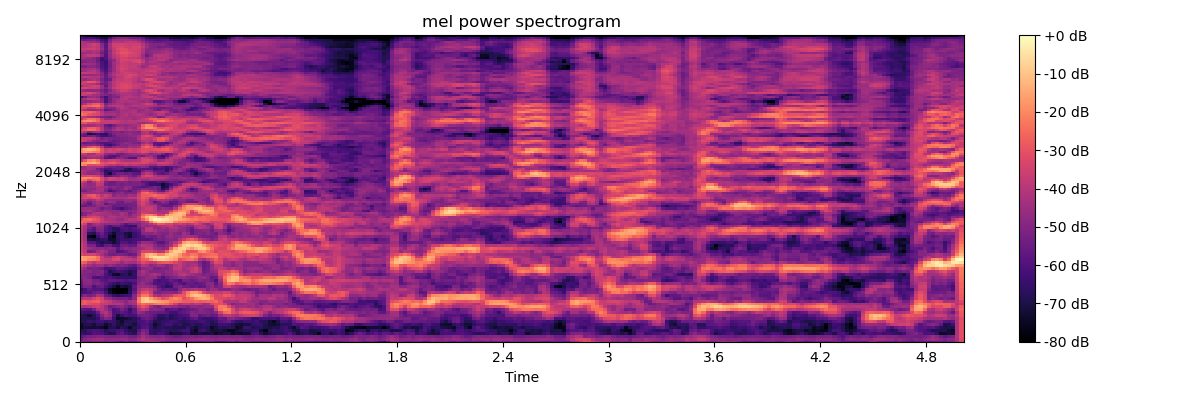

Data behind this chart, as committed beside it:
-5.035192489624023438e+01, -5.232010269165039062e+01, -5.287265014648437500e+01, -5.029978942871093750e+01, -5.087911987304687500e+01, -5.150743865966796875e+01, -5.291227340698242188e+01, -4.878335571289062500e+01, -5.002114868164062500e+01, -5.528153228759765625e+01, -5.761976623535156250e+01, -5.280342102050781250e+01, -5.578627777099609375e+01, -5.595867156982421875e+01, -5.169255447387695312e+01, -4.958493804931640625e+01, -4.502444458007812500e+01, -4.385156631469726562e+01, -4.528255462646484375e+01, -4.708700561523437500e+01, -5.259493255615234375e+01, -5.572954559326171875e+01, -5.595267486572265625e+01, -5.514137649536132812e+01
-5.446374893188476562e+01, -4.931484985351562500e+01, -4.739398193359375000e+01, -4.573648071289062500e+01, -4.529003906250000000e+01, -4.467562866210937500e+01, -4.788102722167968750e+01, -4.781782531738281250e+01, -4.765116119384765625e+01, -4.760176849365234375e+01, -4.596625518798828125e+01, -4.596646118164062500e+01, -4.916922760009765625e+01, -4.840385818481445312e+01, -4.459967422485351562e+01, -4.104096984863281250e+01, -4.424754714965820312e+01, -4.496729278564453125e+01, -4.563448333740234375e+01, -4.707990264892578125e+01, -4.635682678222656250e+01, -4.872591400146484375e+01, -5.062469482421875000e+01, -5.021223068237304688e+01
-5.845345306396484375e+01, -5.376899719238281250e+01, -5.167512130737304688e+01, -5.153926849365234375e+01, -4.952569580078125000e+01, -4.958436584472656250e+01, -5.143730926513671875e+01, -5.214063644409179688e+01, -5.208838653564453125e+01, -5.159961700439453125e+01, -5.087733459472656250e+01, -5.040874862670898438e+01, -5.314408111572265625e+01, -5.363743209838867188e+01, -4.968888854980468750e+01, -4.395945739746093750e+01, -4.724768066406250000e+01, -5.013925170898437500e+01, -5.090618133544921875e+01, -5.106134033203125000e+01, -4.947883605957031250e+01, -5.251609039306640625e+01, -5.339022827148437500e+01, -5.552397155761718750e+01
-6.349263000488281250e+01, -6.674388885498046875e+01, -6.434320068359375000e+01, -5.950495910644531250e+01, -6.004042816162109375e+01, -6.068406677246093750e+01, -6.592011260986328125e+01, -6.918135833740234375e+01, -6.823486328125000000e+01, -5.991929626464843750e+01, -5.707921981811523438e+01, -6.168087005615234375e+01, -6.608579254150390625e+01, -6.784470367431640625e+01, -5.529257202148437500e+01, -4.832219696044921875e+01, -5.243260955810546875e+01, -6.457573699951171875e+01, -6.659626007080078125e+01, -6.201215362548828125e+01, -6.232319259643554688e+01, -6.599037933349609375e+01, -7.245471954345703125e+01, -7.087716674804687500e+01
-6.891897583007812500e+01, -6.720282745361328125e+01, -6.228223419189453125e+01, -6.010337066650390625e+01, -6.040611267089843750e+01, -6.263658905029296875e+01, -6.780687713623046875e+01, -6.491080474853515625e+01, -6.494526672363281250e+01, -6.154555511474609375e+01, -5.987090301513671875e+01, -6.547608184814453125e+01, -6.902198028564453125e+01, -6.911293029785156250e+01, -5.895104598999023438e+01, -5.134098052978515625e+01, -5.384605407714843750e+01, -6.459416198730468750e+01, -6.679740905761718750e+01, -6.624012756347656250e+01, -6.306893920898437500e+01, -6.508444976806640625e+01, -6.726568603515625000e+01, -6.769523620605468750e+01
-7.505051422119140625e+01, -7.166310882568359375e+01, -7.192185211181640625e+01, -7.264472198486328125e+01, -7.204589080810546875e+01, -7.366693878173828125e+01, -7.639099884033203125e+01, -6.912893676757812500e+01, -6.821496582031250000e+01, -7.235900878906250000e+01, -6.748838043212890625e+01, -6.976071929931640625e+01, -7.489541625976562500e+01, -6.817480468750000000e+01, -6.503166961669921875e+01, -5.994684219360351562e+01, -5.919899368286132812e+01, -6.528166961669921875e+01, -7.081828308105468750e+01, -6.732347869873046875e+01, -6.696480560302734375e+01, -6.813408660888671875e+01, -6.829297637939453125e+01, -6.960884857177734375e+01
-7.440190124511718750e+01, -6.924990844726562500e+01, -6.859188842773437500e+01, -7.164925384521484375e+01, -6.627151489257812500e+01, -6.787619781494140625e+01, -7.303886413574218750e+01, -7.004530334472656250e+01, -6.591526031494140625e+01, -7.025256347656250000e+01, -7.108068084716796875e+01, -6.615219879150390625e+01, -6.778603363037109375e+01, -7.094776916503906250e+01, -6.403651428222656250e+01, -6.032368469238281250e+01, -6.045220565795898438e+01, -6.471956634521484375e+01, -7.283238220214843750e+01, -6.920880889892578125e+01, -6.506013488769531250e+01, -6.195649337768554688e+01, -6.324114990234375000e+01, -6.698712158203125000e+01
-6.838655090332031250e+01, -6.798572540283203125e+01, -6.420131683349609375e+01, -6.558264160156250000e+01, -6.284988403320312500e+01, -6.242191314697265625e+01, -6.582501220703125000e+01, -6.364233398437500000e+01, -6.449758911132812500e+01, -6.970466613769531250e+01, -7.360332489013671875e+01, -6.809230041503906250e+01, -6.771510314941406250e+01, -6.822923278808593750e+01, -6.217570495605468750e+01, -6.152145767211914062e+01, -5.836888122558593750e+01, -6.191022491455078125e+01, -6.891880798339843750e+01, -6.831331634521484375e+01, -6.601118469238281250e+01, -6.507076263427734375e+01, -6.254688262939453125e+01, -6.345745086669921875e+01
-6.879880523681640625e+01, -6.872426605224609375e+01, -6.900100708007812500e+01, -6.849414825439453125e+01, -6.415262603759765625e+01, -5.549856185913085938e+01, -4.973276519775390625e+01, -5.167506408691406250e+01, -6.486168670654296875e+01, -7.431063079833984375e+01, -7.322241210937500000e+01, -7.256739044189453125e+01, -7.048580169677734375e+01, -6.813990020751953125e+01, -6.314522552490234375e+01, -5.683509063720703125e+01, -5.483580017089843750e+01, -5.671969604492187500e+01, -6.254988098144531250e+01, -6.890573120117187500e+01, -6.930074310302734375e+01, -6.556532287597656250e+01, -6.852937316894531250e+01, -6.603276062011718750e+01
-6.717845916748046875e+01, -6.977375793457031250e+01, -7.290354156494140625e+01, -6.776603698730468750e+01, -6.082216644287109375e+01, -5.081195831298828125e+01, -4.358744812011718750e+01, -4.659474182128906250e+01, -6.049337768554687500e+01, -7.155054473876953125e+01, -6.483681488037109375e+01, -6.018917846679687500e+01, -6.175946807861328125e+01, -6.190288543701171875e+01, -5.420126342773437500e+01, -5.292037200927734375e+01, -5.252758026123046875e+01, -5.496114349365234375e+01, -5.830022811889648438e+01, -6.590285491943359375e+01, -6.594915771484375000e+01, -6.255108642578125000e+01, -6.828185272216796875e+01, -6.526210784912109375e+01
-6.332324218750000000e+01, -6.390695953369140625e+01, -6.494458770751953125e+01, -6.329750823974609375e+01, -5.511227416992187500e+01, -4.399672698974609375e+01, -4.095341873168945312e+01, -4.770233917236328125e+01, -6.057894134521484375e+01, -6.003989410400390625e+01, -5.741022491455078125e+01, -5.950418472290039062e+01, -6.284233093261718750e+01, -5.683199310302734375e+01, -4.680278778076171875e+01, -4.865672683715820312e+01, -5.284051895141601562e+01, -5.488796615600585938e+01, -5.483814239501953125e+01, -5.619236755371093750e+01, -5.574211502075195312e+01, -5.897804260253906250e+01, -6.221058654785156250e+01, -6.264212799072265625e+01
-5.666341400146484375e+01, -5.843771362304687500e+01, -5.912728881835937500e+01, -5.326196670532226562e+01, -4.253006744384765625e+01, -4.031183624267578125e+01, -4.550198364257812500e+01, -5.136481475830078125e+01, -6.050853729248046875e+01, -5.860071563720703125e+01, -5.249997711181640625e+01, -5.708348083496093750e+01, -6.589119720458984375e+01, -5.720472717285156250e+01, -4.270999908447265625e+01, -3.716020202636718750e+01, -4.087430191040039062e+01, -5.044123077392578125e+01, -4.908607482910156250e+01, -4.968347167968750000e+01, -5.156681442260742188e+01, -6.041888427734375000e+01, -5.752317810058593750e+01, -5.676261901855468750e+01
-4.039704895019531250e+01, -4.272107315063476562e+01, -4.074267578125000000e+01, -3.715557479858398438e+01, -3.507572555541992188e+01, -3.929267120361328125e+01, -4.619255065917968750e+01, -5.469078826904296875e+01, -5.249292755126953125e+01, -4.982593917846679688e+01, -4.767391967773437500e+01, -5.176580810546875000e+01, -5.565069580078125000e+01, -5.084493255615234375e+01, -3.619712066650390625e+01, -2.997604942321777344e+01, -3.327668380737304688e+01, -4.526108551025390625e+01, -5.013862609863281250e+01, -5.315827178955078125e+01, -4.601467895507812500e+01, -4.441174316406250000e+01, -4.583255004882812500e+01, -4.698711776733398438e+01
-2.761117553710937500e+01, -2.882828330993652344e+01, -3.126107978820800781e+01, -3.316686248779296875e+01, -3.294841384887695312e+01, -3.749304962158203125e+01, -3.696424102783203125e+01, -3.844453430175781250e+01, -4.100592041015625000e+01, -3.949227142333984375e+01, -4.071031188964843750e+01, -4.789379882812500000e+01, -4.576615142822265625e+01, -4.294129180908203125e+01, -2.811035156250000000e+01, -2.396155548095703125e+01, -2.629631042480468750e+01, -2.681842231750488281e+01, -2.296636009216308594e+01, -2.108187294006347656e+01, -2.203872871398925781e+01, -2.400773620605468750e+01, -2.885231590270996094e+01, -3.493476486206054688e+01
-3.031960678100585938e+01, -2.773508453369140625e+01, -2.959130668640136719e+01, -2.801339149475097656e+01, -2.668696594238281250e+01, -3.236401367187500000e+01, -3.511818695068359375e+01, -3.756149291992187500e+01, -4.270056152343750000e+01, -4.431814575195312500e+01, -4.482798767089843750e+01, -4.877202606201171875e+01, -4.395819473266601562e+01, -4.160387420654296875e+01, -2.151531600952148438e+01, -1.026141929626464844e+01, -7.910118103027343750e+00, -1.033950042724609375e+01, -1.246510124206542969e+01, -1.481005287170410156e+01, -1.739285850524902344e+01, -1.807581710815429688e+01, -2.225543975830078125e+01, -2.365587234497070312e+01
-4.203316497802734375e+01, -3.974708557128906250e+01, -4.000465393066406250e+01, -3.449866867065429688e+01, -3.063548469543457031e+01, -3.492611312866210938e+01, -4.571989059448242188e+01, -4.717633819580078125e+01, -5.204814147949218750e+01, -5.324232482910156250e+01, -5.334828186035156250e+01, -5.265794754028320312e+01, -5.632555389404296875e+01, -4.813940429687500000e+01, -2.232216453552246094e+01, -1.083431816101074219e+01, -9.682943344116210938e+00, -1.640286254882812500e+01, -2.192102050781250000e+01, -2.610116195678710938e+01, -3.201996612548828125e+01, -2.860303688049316406e+01, -2.317615509033203125e+01, -1.997168731689453125e+01
-5.465579986572265625e+01, -5.006860351562500000e+01, -5.276477813720703125e+01, -4.985974884033203125e+01, -4.194209289550781250e+01, -4.408629608154296875e+01, -5.517470550537109375e+01, -5.878845977783203125e+01, -6.537170410156250000e+01, -6.727745056152343750e+01, -6.503829956054687500e+01, -6.345394134521484375e+01, -6.246167373657226562e+01, -4.889175415039062500e+01, -3.260389328002929688e+01, -2.298731613159179688e+01, -2.297482872009277344e+01, -3.110428428649902344e+01, -4.278610229492187500e+01, -4.488356781005859375e+01, -4.170846176147460938e+01, -4.060779571533203125e+01, -3.779605865478515625e+01, -3.012616729736328125e+01
-6.218373870849609375e+01, -6.069299697875976562e+01, -5.876618194580078125e+01, -5.471858978271484375e+01, -5.315371704101562500e+01, -5.467842864990234375e+01, -6.209589385986328125e+01, -7.229312133789062500e+01, -7.746344757080078125e+01, -8.000000000000000000e+01, -8.000000000000000000e+01, -7.739015960693359375e+01, -6.732228088378906250e+01, -5.505212020874023438e+01, -4.013067245483398438e+01, -3.120403671264648438e+01, -3.014198875427246094e+01, -3.564555358886718750e+01, -5.086061096191406250e+01, -5.237362670898437500e+01, -4.938906097412109375e+01, -4.912727737426757812e+01, -4.868238067626953125e+01, -5.015179061889648438e+01
-6.643626403808593750e+01, -6.182135009765625000e+01, -5.629175186157226562e+01, -5.949029922485351562e+01, -5.890500259399414062e+01, -5.955650711059570312e+01, -6.679992675781250000e+01, -7.382052612304687500e+01, -8.000000000000000000e+01, -8.000000000000000000e+01, -8.000000000000000000e+01, -8.000000000000000000e+01, -6.885697937011718750e+01, -5.874112319946289062e+01, -4.292464065551757812e+01, -3.819469070434570312e+01, -3.686716461181640625e+01, -3.931486129760742188e+01, -4.514160919189453125e+01, -5.290718078613281250e+01, -5.765420532226562500e+01, -5.594285583496093750e+01, -5.685454559326171875e+01, -5.780684661865234375e+01
-5.790821838378906250e+01, -5.173345565795898438e+01, -5.251689147949218750e+01, -6.023207092285156250e+01, -5.571794128417968750e+01, -5.488297271728515625e+01, -6.045478057861328125e+01, -6.684513854980468750e+01, -7.087952423095703125e+01, -7.675492095947265625e+01, -7.032092285156250000e+01, -7.243834686279296875e+01, -6.958011627197265625e+01, -5.714039230346679688e+01, -4.602207183837890625e+01, -4.551744461059570312e+01, -4.551382446289062500e+01, -4.770883941650390625e+01, -5.010536193847656250e+01, -5.834420013427734375e+01, -6.165095520019531250e+01, -6.634572601318359375e+01, -6.393975830078125000e+01, -5.362213516235351562e+01
-5.661052703857421875e+01, -4.881745910644531250e+01, -4.873558425903320312e+01, -5.193684387207031250e+01, -4.970363998413085938e+01, -5.361612701416015625e+01, -5.726367950439453125e+01, -6.152628326416015625e+01, -6.454286956787109375e+01, -6.815276336669921875e+01, -6.311238861083984375e+01, -6.452459716796875000e+01, -6.671522521972656250e+01, -6.144200134277343750e+01, -4.885134887695312500e+01, -4.592269515991210938e+01, -5.029799652099609375e+01, -5.293476104736328125e+01, -6.004774475097656250e+01, -6.057057189941406250e+01, -5.975227355957031250e+01, -6.343193817138671875e+01, -6.007190704345703125e+01, -5.455860519409179688e+01
-5.399227142333984375e+01, -4.836540222167968750e+01, -4.784027481079101562e+01, -5.234009552001953125e+01, -5.265344238281250000e+01, -5.739619445800781250e+01, -5.906309509277343750e+01, -5.650581359863281250e+01, -5.640292358398437500e+01, -5.770095062255859375e+01, -5.811191940307617188e+01, -6.002643966674804688e+01, -5.888015747070312500e+01, -5.828834533691406250e+01, -5.126349639892578125e+01, -4.934438323974609375e+01, -4.787977600097656250e+01, -4.870754241943359375e+01, -5.861664581298828125e+01, -6.277470397949218750e+01, -6.050306701660156250e+01, -5.979053497314453125e+01, -5.539475250244140625e+01, -5.819921493530273438e+01
-5.087382507324218750e+01, -4.925534057617187500e+01, -5.199465179443359375e+01, -5.974870300292968750e+01, -6.104176712036132812e+01, -5.912865066528320312e+01, -6.159091186523437500e+01, -6.058184814453125000e+01, -6.325386810302734375e+01, -6.517768096923828125e+01, -6.563787841796875000e+01, -6.559191894531250000e+01, -6.554584503173828125e+01, -6.538606262207031250e+01, -5.185248565673828125e+01, -5.031459808349609375e+01, -4.749784851074218750e+01, -4.669814300537109375e+01, -4.668826293945312500e+01, -5.432808685302734375e+01, -6.025444793701171875e+01, -5.521128845214843750e+01, -5.255052566528320312e+01, -5.054697418212890625e+01
-4.891958236694335938e+01, -5.006562042236328125e+01, -5.117294311523437500e+01, -5.250613403320312500e+01, -5.016445159912109375e+01, -5.277029418945312500e+01, -6.075514221191406250e+01, -6.605470275878906250e+01, -7.290780639648437500e+01, -7.426128387451171875e+01, -6.857865905761718750e+01, -6.635969543457031250e+01, -7.128257751464843750e+01, -6.519420623779296875e+01, -4.805297088623046875e+01, -4.509066772460937500e+01, -4.722738647460937500e+01, -4.467356109619140625e+01, -4.268569946289062500e+01, -4.542589569091796875e+01, -5.148903656005859375e+01, -4.923106002807617188e+01, -4.805542755126953125e+01, -4.509365463256835938e+01
-4.689099884033203125e+01, -5.017210388183593750e+01, -4.899420928955078125e+01, -5.167233276367187500e+01, -5.107925415039062500e+01, -5.016558074951171875e+01, -5.788525009155273438e+01, -6.930434417724609375e+01, -6.563896942138671875e+01, -6.172678375244140625e+01, -6.342266845703125000e+01, -6.549615478515625000e+01, -6.876999664306640625e+01, -6.643515777587890625e+01, -4.795853424072265625e+01, -4.264804840087890625e+01, -4.606980133056640625e+01, -5.013845825195312500e+01, -5.025190353393554688e+01, -4.961983108520507812e+01, -5.090074157714843750e+01, -4.722067260742187500e+01, -4.766134262084960938e+01, -4.323446273803710938e+01
-4.126280975341796875e+01, -4.653950500488281250e+01, -5.280760192871093750e+01, -5.118564987182617188e+01, -5.268344116210937500e+01, -5.519084930419921875e+01, -6.150021362304687500e+01, -6.123956298828125000e+01, -6.042176818847656250e+01, -5.592348480224609375e+01, -5.727688598632812500e+01, -5.892810058593750000e+01, -6.130429077148437500e+01, -6.173916244506835938e+01, -5.433689880371093750e+01, -4.822240447998046875e+01, -4.765499877929687500e+01, -4.675843429565429688e+01, -5.221016693115234375e+01, -5.273951721191406250e+01, -5.024790954589843750e+01, -5.122606658935546875e+01, -4.626855850219726562e+01, -3.843142318725585938e+01
-3.418361282348632812e+01, -3.892142105102539062e+01, -4.396496963500976562e+01, -4.729181671142578125e+01, -4.478546142578125000e+01, -4.483031082153320312e+01, -5.005375671386718750e+01, -4.599001312255859375e+01, -4.908307647705078125e+01, -5.118312835693359375e+01, -5.003698348999023438e+01, -5.218270874023437500e+01, -5.523855209350585938e+01, -5.692789077758789062e+01, -4.888529205322265625e+01, -4.074051666259765625e+01, -4.328014373779296875e+01, -4.854757690429687500e+01, -4.708213043212890625e+01, -4.385115051269531250e+01, -4.532842636108398438e+01, -4.882304382324218750e+01, -4.618148803710937500e+01, -4.025536346435546875e+01
-2.536764335632324219e+01, -2.789165115356445312e+01, -3.505870437622070312e+01, -4.000714492797851562e+01, -3.489448547363281250e+01, -3.739154815673828125e+01, -3.880281829833984375e+01, -3.886689376831054688e+01, -4.006808471679687500e+01, -4.222776412963867188e+01, -4.652346420288085938e+01, -4.240370941162109375e+01, -4.400573730468750000e+01, -4.408417510986328125e+01, -3.899654769897460938e+01, -3.189336204528808594e+01, -3.533036804199218750e+01, -3.758917236328125000e+01, -3.634081268310546875e+01, -3.061306381225585938e+01, -2.895544433593750000e+01, -2.766039657592773438e+01, -2.979064941406250000e+01, -3.291486358642578125e+01
-1.533267307281494141e+01, -1.603746032714843750e+01, -2.048495483398437500e+01, -2.148286819458007812e+01, -2.449488449096679688e+01, -3.558408737182617188e+01, -3.726837921142578125e+01, -3.816455078125000000e+01, -3.259497451782226562e+01, -3.207220077514648438e+01, -3.828779983520507812e+01, -3.722383499145507812e+01, -3.759159469604492188e+01, -3.977124023437500000e+01, -3.343232727050781250e+01, -2.706431388854980469e+01, -2.597924804687500000e+01, -1.956927299499511719e+01, -1.152171516418457031e+01, -7.862941741943359375e+00, -7.992736816406250000e+00, -1.006879806518554688e+01, -1.350931739807128906e+01, -1.730877113342285156e+01
-1.582088661193847656e+01, -1.713678932189941406e+01, -1.795130920410156250e+01, -1.903387069702148438e+01, -2.409108352661132812e+01, -3.593405532836914062e+01, -4.333447265625000000e+01, -4.387283325195312500e+01, -3.661395263671875000e+01, -3.400002288818359375e+01, -3.758772277832031250e+01, -4.041418838500976562e+01, -4.394229888916015625e+01, -4.738053131103515625e+01, -3.370410919189453125e+01, -2.348540878295898438e+01, -1.374062156677246094e+01, -7.189506530761718750e+00, -4.747026443481445312e+00, -5.214284896850585938e+00, -5.380926132202148438e+00, -6.749706268310546875e+00, -1.050148200988769531e+01, -1.286141967773437500e+01
-3.120626258850097656e+01, -3.480601501464843750e+01, -3.462201690673828125e+01, -3.428466415405273438e+01, -3.783393478393554688e+01, -4.325760650634765625e+01, -4.858659362792968750e+01, -5.294528198242187500e+01, -5.374311828613281250e+01, -5.198712921142578125e+01, -5.166611480712890625e+01, -5.327043151855468750e+01, -5.608515167236328125e+01, -5.418573760986328125e+01, -4.249283981323242188e+01, -2.388094329833984375e+01, -1.440906333923339844e+01, -1.139848518371582031e+01, -1.436623001098632812e+01, -2.067296218872070312e+01, -1.992551231384277344e+01, -1.204756164550781250e+01, -8.930562973022460938e+00, -1.030357360839843750e+01
-3.331653594970703125e+01, -3.887015914916992188e+01, -5.406749725341796875e+01, -5.094583511352539062e+01, -4.440386962890625000e+01, -4.186842346191406250e+01, -4.448637008666992188e+01, -5.104584121704101562e+01, -5.182792663574218750e+01, -6.083347320556640625e+01, -5.946895599365234375e+01, -5.622563171386718750e+01, -5.120108795166015625e+01, -4.902843093872070312e+01, -4.320576477050781250e+01, -3.328493881225585938e+01, -3.368341445922851562e+01, -3.328827285766601562e+01, -3.754380035400390625e+01, -4.131062316894531250e+01, -3.998130798339843750e+01, -2.804113197326660156e+01, -1.526261329650878906e+01, -8.522884368896484375e+00
-3.469478607177734375e+01, -4.027088928222656250e+01, -4.492366790771484375e+01, -4.801261901855468750e+01, -4.860778808593750000e+01, -4.736177444458007812e+01, -4.956659698486328125e+01, -4.874393463134765625e+01, -4.996572494506835938e+01, -5.744012451171875000e+01, -5.165753936767578125e+01, -4.809826660156250000e+01, -4.997275924682617188e+01, -4.789102172851562500e+01, -4.611485290527343750e+01, -4.405632400512695312e+01, -3.914918518066406250e+01, -3.927526092529296875e+01, -4.555057144165039062e+01, -4.704878997802734375e+01, -4.894731903076171875e+01, -4.745785522460937500e+01, -2.656410789489746094e+01, -1.497256374359130859e+01
-3.491541671752929688e+01, -4.057337951660156250e+01, -5.145506286621093750e+01, -5.125509643554687500e+01, -6.149371337890625000e+01, -6.391441345214843750e+01, -5.638653564453125000e+01, -5.525745391845703125e+01, -6.170286560058593750e+01, -6.332566070556640625e+01, -5.431938552856445312e+01, -5.378840637207031250e+01, -5.652913665771484375e+01, -5.605989456176757812e+01, -4.478015899658203125e+01, -3.970176696777343750e+01, -4.183911132812500000e+01, -4.222069549560546875e+01, -4.856744384765625000e+01, -5.240421676635742188e+01, -5.339147949218750000e+01, -4.976367950439453125e+01, -4.344628906250000000e+01, -3.219151687622070312e+01
-3.597481918334960938e+01, -4.195213317871093750e+01, -5.922554397583007812e+01, -5.916172409057617188e+01, -6.580620574951171875e+01, -6.963485717773437500e+01, -6.709549713134765625e+01, -6.805051422119140625e+01, -7.224962615966796875e+01, -6.697738647460937500e+01, -5.958910369873046875e+01, -5.963396453857421875e+01, -6.253014373779296875e+01, -6.050105285644531250e+01, -5.246244812011718750e+01, -4.617593383789062500e+01, -4.679107666015625000e+01, -4.786598205566406250e+01, -5.232969665527343750e+01, -5.873198699951171875e+01, -5.884471893310546875e+01, -5.223178863525390625e+01, -4.620395660400390625e+01, -4.051628494262695312e+01
-3.768090057373046875e+01, -4.375151062011718750e+01, -6.914937591552734375e+01, -7.118302917480468750e+01, -6.852712249755859375e+01, -6.548706054687500000e+01, -6.492311859130859375e+01, -7.323309326171875000e+01, -7.343893432617187500e+01, -6.608101654052734375e+01, -6.313882446289062500e+01, -6.499248504638671875e+01, -6.429010772705078125e+01, -6.163832092285156250e+01, -6.052925872802734375e+01, -5.988583374023437500e+01, -5.994909286499023438e+01, -5.821105194091796875e+01, -5.508193969726562500e+01, -5.231535339355468750e+01, -5.312091064453125000e+01, -5.073540878295898438e+01, -4.924740600585937500e+01, -4.994277954101562500e+01
-3.831941986083984375e+01, -4.434903717041015625e+01, -7.587406921386718750e+01, -8.000000000000000000e+01, -6.310494995117187500e+01, -5.728003692626953125e+01, -6.064191436767578125e+01, -7.323753356933593750e+01, -7.764083862304687500e+01, -6.491868591308593750e+01, -6.281004333496093750e+01, -6.993571472167968750e+01, -7.362269592285156250e+01, -6.528124237060546875e+01, -6.157228851318359375e+01, -5.825310134887695312e+01, -5.353271484375000000e+01, -5.505834960937500000e+01, -5.495679855346679688e+01, -5.056118774414062500e+01, -5.294059753417968750e+01, -4.795367431640625000e+01, -4.569243240356445312e+01, -4.910789489746093750e+01
-3.836814498901367188e+01, -4.437767791748046875e+01, -6.643904113769531250e+01, -6.856407928466796875e+01, -5.900718688964843750e+01, -5.435125732421875000e+01, -6.102586364746093750e+01, -6.742153167724609375e+01, -7.364982604980468750e+01, -6.621533966064453125e+01, -6.510620117187500000e+01, -7.086986541748046875e+01, -7.197536468505859375e+01, -6.492626190185546875e+01, -6.045658111572265625e+01, -4.981950378417968750e+01, -4.871703338623046875e+01, -4.900764846801757812e+01, -4.615824890136718750e+01, -4.913919067382812500e+01, -5.084838104248046875e+01, -5.083247375488281250e+01, -4.646125793457031250e+01, -4.935946655273437500e+01
-3.816679000854492188e+01, -4.377613449096679688e+01, -5.642230224609375000e+01, -5.968544006347656250e+01, -5.088195037841796875e+01, -5.063632202148437500e+01, -5.936844635009765625e+01, -6.189517974853515625e+01, -6.651448822021484375e+01, -6.708145141601562500e+01, -6.165026092529296875e+01, -6.018421936035156250e+01, -6.238346481323242188e+01, -6.082621765136718750e+01, -5.863916778564453125e+01, -4.720093536376953125e+01, -3.997228622436523438e+01, -3.945270538330078125e+01, -4.272238159179687500e+01, -4.693626785278320312e+01, -4.700638580322265625e+01, -4.792479705810546875e+01, -4.439967346191406250e+01, -4.446665191650390625e+01
-3.733788299560546875e+01, -4.306518173217773438e+01, -5.241630554199218750e+01, -5.863354873657226562e+01, -4.908515930175781250e+01, -4.877408599853515625e+01, -5.847723388671875000e+01, -6.160063934326171875e+01, -6.798092651367187500e+01, -6.604342651367187500e+01, -5.960420989990234375e+01, -5.889948272705078125e+01, -6.181369018554687500e+01, -5.783535385131835938e+01, -5.400246810913085938e+01, -5.058740234375000000e+01, -4.059806823730468750e+01, -3.901743316650390625e+01, -4.700809478759765625e+01, -4.749867248535156250e+01, -4.367702102661132812e+01, -4.598562622070312500e+01, -4.071062850952148438e+01, -4.042195892333984375e+01
-3.612611770629882812e+01, -4.190514373779296875e+01, -4.949342346191406250e+01, -4.855867004394531250e+01, -4.633065032958984375e+01, -4.747221755981445312e+01, -5.594886779785156250e+01, -6.088665008544921875e+01, -5.628098297119140625e+01, -5.441423797607421875e+01, -5.820380401611328125e+01, -6.335875701904296875e+01, -6.474265289306640625e+01, -6.526715087890625000e+01, -4.964923095703125000e+01, -4.472848129272460938e+01, -4.808489227294921875e+01, -4.559901046752929688e+01, -4.592919158935546875e+01, -4.278071212768554688e+01, -4.163793182373046875e+01, -4.028617095947265625e+01, -3.741406631469726562e+01, -4.260987091064453125e+01
-3.007833099365234375e+01, -3.550646209716796875e+01, -5.179562377929687500e+01, -4.395321655273437500e+01, -4.175957489013671875e+01, -4.505889511108398438e+01, -4.764606475830078125e+01, -4.632894897460937500e+01, -4.620426559448242188e+01, -4.761899566650390625e+01, -5.174574279785156250e+01, -5.818247985839843750e+01, -5.408806610107421875e+01, -5.242041015625000000e+01, -5.071117782592773438e+01, -4.452629089355468750e+01, -4.368607711791992188e+01, -4.080128860473632812e+01, -3.651893234252929688e+01, -2.879396820068359375e+01, -2.918027687072753906e+01, -3.327994537353515625e+01, -3.311428451538085938e+01, -3.806171417236328125e+01
-2.455545043945312500e+01, -2.751295661926269531e+01, -3.055389595031738281e+01, -3.261129379272460938e+01, -3.280163574218750000e+01, -3.773920440673828125e+01, -3.917709350585937500e+01, -4.143508148193359375e+01, -4.258630371093750000e+01, -4.358267974853515625e+01, -4.259133911132812500e+01, -4.083745956420898438e+01, -4.329547882080078125e+01, -4.380668640136718750e+01, -4.706814575195312500e+01, -4.308576202392578125e+01, -3.809320449829101562e+01, -2.226117515563964844e+01, -1.253676033020019531e+01, -7.295669555664062500e+00, -8.815488815307617188e+00, -1.128517150878906250e+01, -1.209149169921875000e+01, -2.080889320373535156e+01
-3.053605461120605469e+01, -2.612158775329589844e+01, -2.488069152832031250e+01, -2.901725387573242188e+01, -3.090156173706054688e+01, -3.699689483642578125e+01, -4.245642852783203125e+01, -4.213053131103515625e+01, -4.319546890258789062e+01, -4.599576950073242188e+01, -4.674732589721679688e+01, -4.256185150146484375e+01, -3.969474029541015625e+01, -4.015504837036132812e+01, -3.631103515625000000e+01, -2.679819297790527344e+01, -1.870310020446777344e+01, -6.791671752929687500e+00, -1.440317153930664062e+00, -1.894910812377929688e+00, -4.158945083618164062e+00, -4.813474655151367188e+00, -8.701555252075195312e+00, -1.061773300170898438e+01
-4.169545745849609375e+01, -3.888255310058593750e+01, -3.532354736328125000e+01, -3.366506195068359375e+01, -3.453308868408203125e+01, -4.037538146972656250e+01, -4.556194305419921875e+01, -4.176842880249023438e+01, -4.152737045288085938e+01, -4.320005798339843750e+01, -4.401494979858398438e+01, -4.392372131347656250e+01, -4.679370880126953125e+01, -4.402916717529296875e+01, -3.501031494140625000e+01, -2.044211006164550781e+01, -1.207639694213867188e+01, -6.189409255981445312e+00, -6.124464035034179688e+00, -1.133186721801757812e+01, -1.317275428771972656e+01, -8.102453231811523438e+00, -9.185276031494140625e+00, -1.163036155700683594e+01
-5.270202636718750000e+01, -5.016176605224609375e+01, -4.225683975219726562e+01, -3.947482299804687500e+01, -4.220585632324218750e+01, -4.321331787109375000e+01, -4.391324996948242188e+01, -4.301857376098632812e+01, -4.539841842651367188e+01, -4.662281036376953125e+01, -4.281417083740234375e+01, -4.572531509399414062e+01, -4.999753570556640625e+01, -4.448913955688476562e+01, -4.142592620849609375e+01, -2.715448570251464844e+01, -2.169474411010742188e+01, -2.085391426086425781e+01, -2.600581932067871094e+01, -3.607925415039062500e+01, -3.350730133056640625e+01, -2.014204597473144531e+01, -1.337683677673339844e+01, -1.179639244079589844e+01
-5.315906524658203125e+01, -4.944952011108398438e+01, -4.847988128662109375e+01, -4.268032073974609375e+01, -3.953350830078125000e+01, -4.230611801147460938e+01, -4.285160064697265625e+01, -4.493418884277343750e+01, -4.770694732666015625e+01, -4.657408905029296875e+01, -4.252738952636718750e+01, -4.513017654418945312e+01, -5.283175659179687500e+01, -4.841799926757812500e+01, -4.195458221435546875e+01, -3.539440155029296875e+01, -3.646466064453125000e+01, -3.933277893066406250e+01, -3.880129623413085938e+01, -4.155294036865234375e+01, -4.364038848876953125e+01, -4.028589248657226562e+01, -2.233723640441894531e+01, -1.393960952758789062e+01
-4.530968475341796875e+01, -4.475277709960937500e+01, -4.274340820312500000e+01, -4.661835479736328125e+01, -4.890979003906250000e+01, -4.813027191162109375e+01, -4.513641357421875000e+01, -4.754780578613281250e+01, -4.725120925903320312e+01, -4.861304473876953125e+01, -5.130771636962890625e+01, -5.066110992431640625e+01, -4.876473236083984375e+01, -4.827109527587890625e+01, -4.195195388793945312e+01, -3.781144332885742188e+01, -3.761042404174804688e+01, -3.652637481689453125e+01, -3.971726989746093750e+01, -4.484125137329101562e+01, -4.201251983642578125e+01, -4.252516937255859375e+01, -3.471068191528320312e+01, -2.490573501586914062e+01
-4.598177337646484375e+01, -4.576189041137695312e+01, -4.590603637695312500e+01, -4.646537780761718750e+01, -4.841040802001953125e+01, -5.442745971679687500e+01, -5.125283813476562500e+01, -5.100920867919921875e+01, -5.671281814575195312e+01, -5.965316772460937500e+01, -6.334568786621093750e+01, -5.700843048095703125e+01, -5.523451995849609375e+01, -5.115670776367187500e+01, -4.375524902343750000e+01, -3.908922576904296875e+01, -3.614302825927734375e+01, -3.682909393310546875e+01, -4.113806915283203125e+01, -4.972779083251953125e+01, -4.610503387451171875e+01, -4.804587554931640625e+01, -5.070053863525390625e+01, -4.033773040771484375e+01
-5.460893630981445312e+01, -5.588348388671875000e+01, -5.249354553222656250e+01, -5.203478240966796875e+01, -4.709346771240234375e+01, -4.748052978515625000e+01, -4.812293243408203125e+01, -5.057550811767578125e+01, -5.655904388427734375e+01, -5.494808959960937500e+01, -5.438734436035156250e+01, -5.537784576416015625e+01, -5.298267745971679688e+01, -5.229538345336914062e+01, -4.203990173339843750e+01, -3.615911483764648438e+01, -3.905092620849609375e+01, -3.924541473388671875e+01, -4.058305740356445312e+01, -5.047701263427734375e+01, -5.592790985107421875e+01, -5.692655181884765625e+01, -5.566902923583984375e+01, -4.983983612060546875e+01
-4.694898223876953125e+01, -5.268206787109375000e+01, -5.780932617187500000e+01, -4.930434799194335938e+01, -4.451132965087890625e+01, -4.670273590087890625e+01, -5.712220001220703125e+01, -5.280140686035156250e+01, -5.205496978759765625e+01, -5.415921020507812500e+01, -5.429832458496093750e+01, -5.331606292724609375e+01, -5.352559280395507812e+01, -5.203787994384765625e+01, -3.868889617919921875e+01, -3.401502990722656250e+01, -3.912483215332031250e+01, -4.573239517211914062e+01, -4.977006530761718750e+01, -5.464467239379882812e+01, -5.385649108886718750e+01, -5.455800628662109375e+01, -5.961696624755859375e+01, -5.714902496337890625e+01
-4.208982086181640625e+01, -4.738850021362304688e+01, -5.363186645507812500e+01, -4.715105056762695312e+01, -4.292642974853515625e+01, -4.595888137817382812e+01, -4.908684539794921875e+01, -4.478230285644531250e+01, -4.610112762451171875e+01, -5.344937515258789062e+01, -5.471287918090820312e+01, -4.817193984985351562e+01, -4.803860855102539062e+01, -5.140133666992187500e+01, -3.889109802246093750e+01, -3.329684829711914062e+01, -3.761256408691406250e+01, -4.615565490722656250e+01, -5.747964477539062500e+01, -5.293222045898437500e+01, -4.676785278320312500e+01, -4.990328979492187500e+01, -5.714324951171875000e+01, -5.669840240478515625e+01
-4.258968353271484375e+01, -4.129970932006835938e+01, -4.535655212402343750e+01, -4.378844070434570312e+01, -3.759837341308593750e+01, -4.089819335937500000e+01, -4.689307785034179688e+01, -4.789775085449218750e+01, -4.794742584228515625e+01, -4.869387054443359375e+01, -4.856636428833007812e+01, -4.570533370971679688e+01, -4.597994995117187500e+01, -4.732899475097656250e+01, -3.664678192138671875e+01, -3.062864685058593750e+01, -3.429827117919921875e+01, -4.699922561645507812e+01, -4.631443786621093750e+01, -4.031768798828125000e+01, -4.260956573486328125e+01, -4.415073013305664062e+01, -4.843263244628906250e+01, -5.251179504394531250e+01
-3.576355743408203125e+01, -3.401123809814453125e+01, -3.411619567871093750e+01, -3.053004264831542969e+01, -3.121573448181152344e+01, -3.671574783325195312e+01, -3.805308532714843750e+01, -4.081940460205078125e+01, -4.165328598022460938e+01, -4.218141937255859375e+01, -4.263867568969726562e+01, -4.242323303222656250e+01, -3.921878051757812500e+01, -3.903239059448242188e+01, -3.448040771484375000e+01, -2.772255706787109375e+01, -3.085998344421386719e+01, -4.001572418212890625e+01, -3.406210327148437500e+01, -2.930836296081542969e+01, -2.855583572387695312e+01, -3.353409194946289062e+01, -3.730684661865234375e+01, -4.111050415039062500e+01
-3.799342346191406250e+01, -3.437723159790039062e+01, -2.936748123168945312e+01, -2.790912055969238281e+01, -3.317490386962890625e+01, -4.006574249267578125e+01, -3.581016540527343750e+01, -3.979581069946289062e+01, -4.882067871093750000e+01, -4.558702468872070312e+01, -4.672511291503906250e+01, -4.757476043701171875e+01, -4.399517059326171875e+01, -4.492648315429687500e+01, -3.542523956298828125e+01, -2.792058753967285156e+01, -2.789944076538085938e+01, -2.745230102539062500e+01, -2.445668792724609375e+01, -2.731352233886718750e+01, -2.793613815307617188e+01, -3.028201103210449219e+01, -3.478697967529296875e+01, -3.399466705322265625e+01
-4.290576171875000000e+01, -4.472635269165039062e+01, -4.541494750976562500e+01, -4.447077178955078125e+01, -4.450661468505859375e+01, -4.589176177978515625e+01, -4.553272628784179688e+01, -4.722399139404296875e+01, -5.157638549804687500e+01, -5.019987487792968750e+01, -4.805438995361328125e+01, -5.231595993041992188e+01, -5.099179840087890625e+01, -5.100711822509765625e+01, -4.005893707275390625e+01, -2.668214607238769531e+01, -2.483796882629394531e+01, -2.952399253845214844e+01, -3.319257354736328125e+01, -3.999015808105468750e+01, -4.059881210327148438e+01, -3.531204986572265625e+01, -3.241075134277343750e+01, -3.530566787719726562e+01
-4.950025939941406250e+01, -5.271929931640625000e+01, -4.750741577148437500e+01, -4.353320693969726562e+01, -4.269674301147460938e+01, -4.341192626953125000e+01, -5.191529464721679688e+01, -6.160869598388671875e+01, -5.808496856689453125e+01, -5.362794113159179688e+01, -5.293145370483398438e+01, -5.387763214111328125e+01, -5.790728759765625000e+01, -5.192581939697265625e+01, -4.610523223876953125e+01, -3.741261672973632812e+01, -3.805115127563476562e+01, -4.323731613159179688e+01, -4.746179199218750000e+01, -5.292896270751953125e+01, -5.708885574340820312e+01, -4.655966567993164062e+01, -3.707472229003906250e+01, -3.422451400756835938e+01
-4.661894226074218750e+01, -4.796426010131835938e+01, -4.804989242553710938e+01, -4.823349380493164062e+01, -4.404509353637695312e+01, -4.252535629272460938e+01, -4.953720092773437500e+01, -5.548994064331054688e+01, -5.107421112060546875e+01, -5.276630783081054688e+01, -5.088973999023437500e+01, -4.540594863891601562e+01, -4.952515411376953125e+01, -5.486258697509765625e+01, -5.304474258422851562e+01, -4.975482177734375000e+01, -4.881031036376953125e+01, -5.090972900390625000e+01, -5.101656341552734375e+01, -5.577163696289062500e+01, -6.677904510498046875e+01, -6.041014862060546875e+01, -4.712879943847656250e+01, -3.555059051513671875e+01
-4.333748626708984375e+01, -4.515169906616210938e+01, -4.581567382812500000e+01, -4.563417816162109375e+01, -4.247283172607421875e+01, -4.430295944213867188e+01, -4.620992279052734375e+01, -4.989902496337890625e+01, -4.831763458251953125e+01, -5.073480224609375000e+01, -5.184854125976562500e+01, -4.663666534423828125e+01, -4.787886047363281250e+01, -5.499816894531250000e+01, -5.649228668212890625e+01, -5.848680877685546875e+01, -5.660472869873046875e+01, -5.549982070922851562e+01, -5.101509857177734375e+01, -5.441383361816406250e+01, -7.132678222656250000e+01, -6.917973327636718750e+01, -5.426841735839843750e+01, -4.466540908813476562e+01
-3.919392395019531250e+01, -4.437722778320312500e+01, -4.745420074462890625e+01, -4.628535842895507812e+01, -3.779501342773437500e+01, -3.923882675170898438e+01, -5.307612609863281250e+01, -5.478453826904296875e+01, -5.353899383544921875e+01, -5.134046936035156250e+01, -5.329296112060546875e+01, -5.098152542114257812e+01, -5.167572021484375000e+01, -5.204827117919921875e+01, -5.105223846435546875e+01, -5.391893005371093750e+01, -5.945295333862304688e+01, -6.528929901123046875e+01, -6.478796386718750000e+01, -6.564710235595703125e+01, -7.339736175537109375e+01, -6.766870117187500000e+01, -6.205046081542968750e+01, -5.645167541503906250e+01
-3.339773559570312500e+01, -3.929604721069335938e+01, -4.974266052246093750e+01, -4.214100646972656250e+01, -3.413893127441406250e+01, -3.715493774414062500e+01, -5.094326400756835938e+01, -5.517666244506835938e+01, -5.517904281616210938e+01, -5.136640930175781250e+01, -5.123480987548828125e+01, -4.957575225830078125e+01, -5.336887359619140625e+01, -5.130400085449218750e+01, -5.140013122558593750e+01, -5.764062500000000000e+01, -5.928506469726562500e+01, -6.225199127197265625e+01, -6.094669342041015625e+01, -5.831357574462890625e+01, -6.116890335083007812e+01, -5.791865539550781250e+01, -5.446414947509765625e+01, -5.549295043945312500e+01
... 67 more rows
